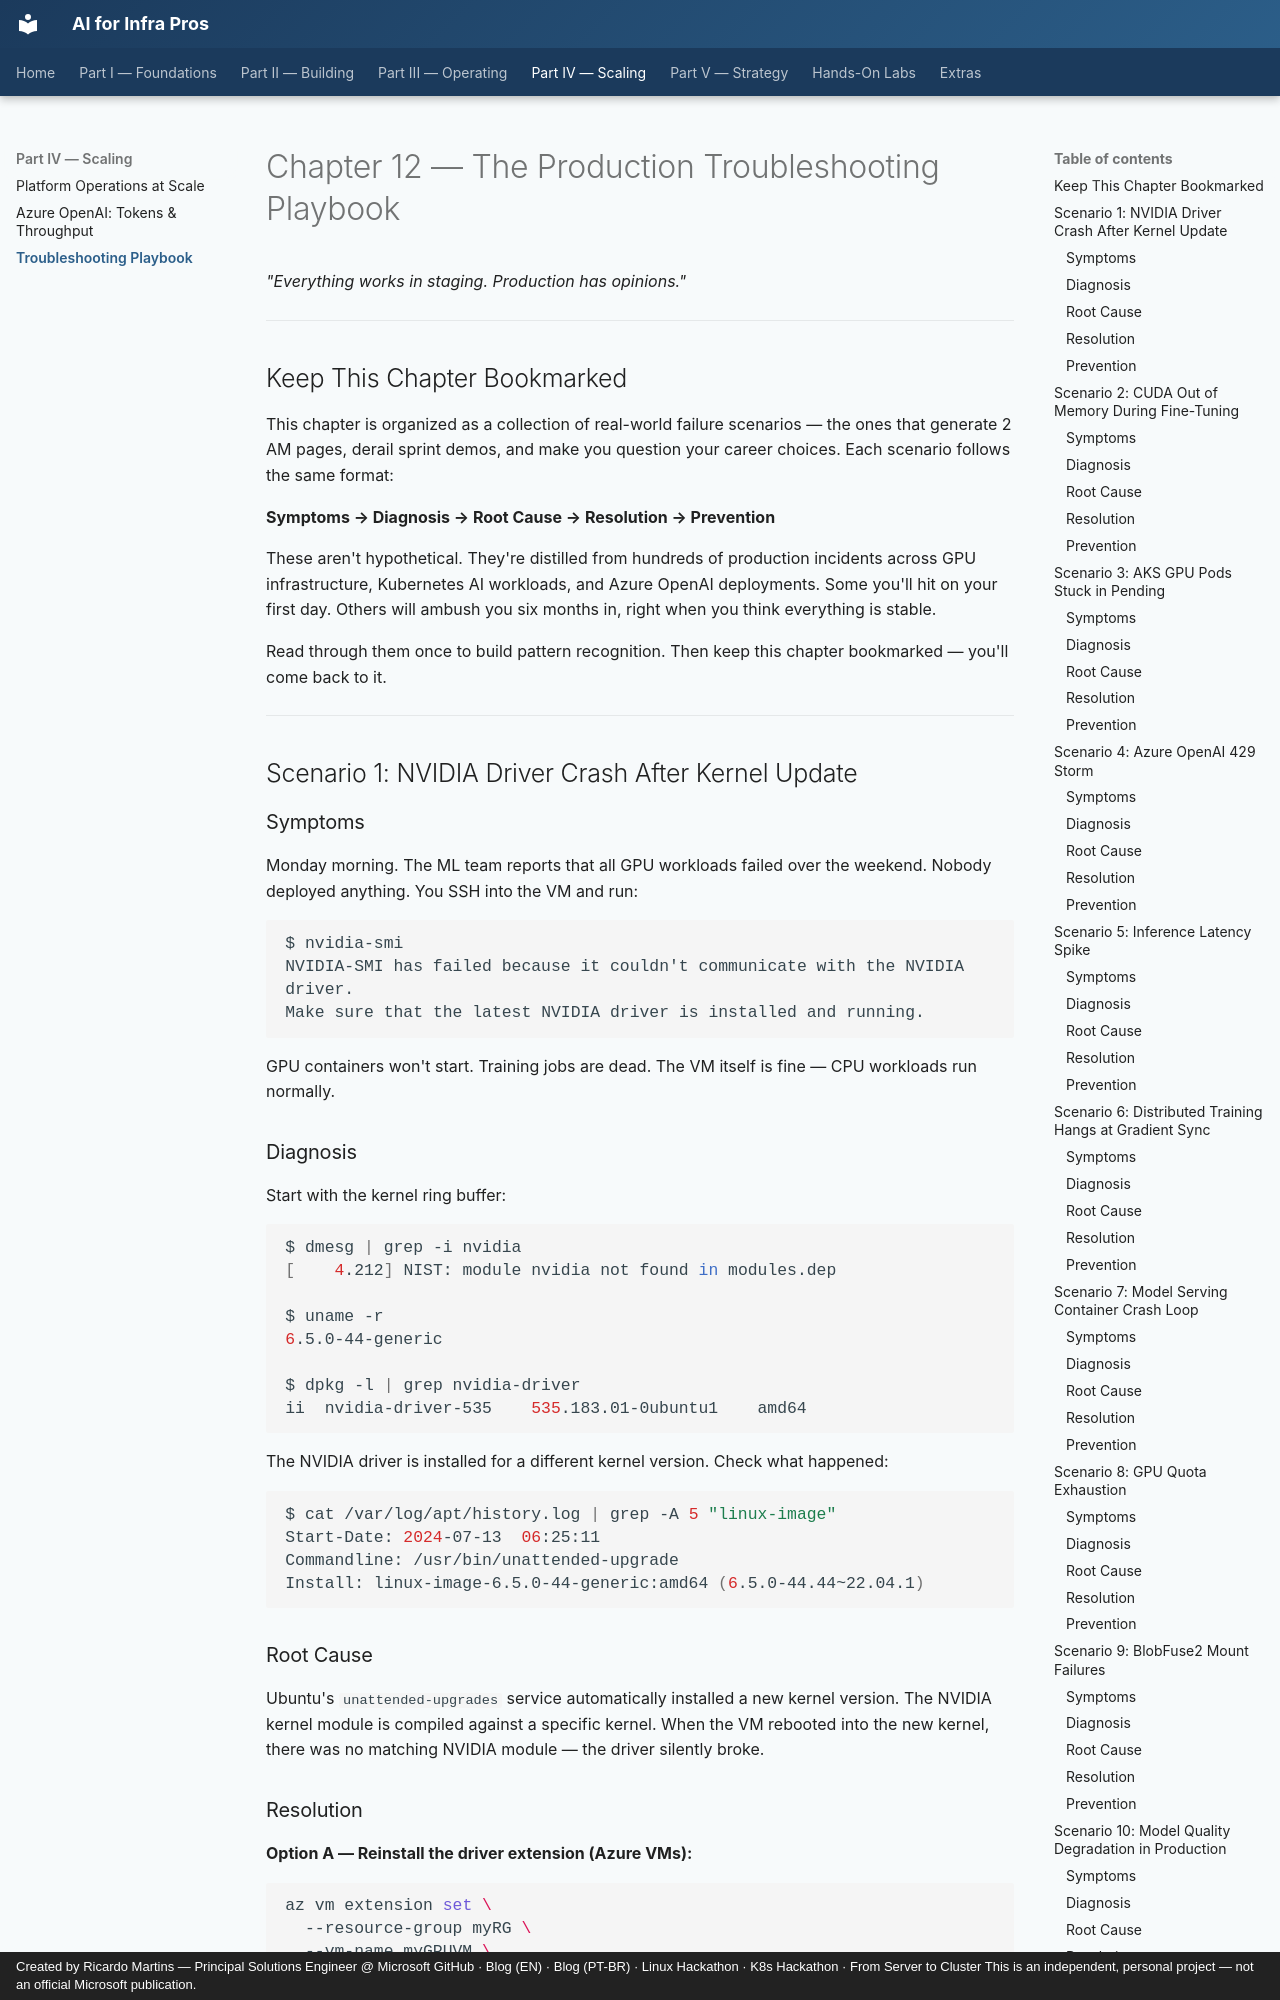

repository: ricmmartins/ai-for-infra-pros · page: chapters/12-troubleshooting/index.html · generator: mkdocs · copyright: Created by Ricardo Martins — Principal Solutions Engineer @ Microsoft GitHub · Blog (EN) · Blog (PT-BR) · Linux Hackathon · K8s Hackathon · From Server to Cluster This is an independent, personal project — not an official Microsoft publication.

# Chapter 12 — The Production Troubleshooting Playbook

*"Everything works in staging. Production has opinions."*

---

## Keep This Chapter Bookmarked

This chapter is organized as a collection of real-world failure scenarios — the ones that generate 2 AM pages, derail sprint demos, and make you question your career choices. Each scenario follows the same format:

**Symptoms → Diagnosis → Root Cause → Resolution → Prevention**

These aren't hypothetical. They're distilled from hundreds of production incidents across GPU infrastructure, Kubernetes AI workloads, and Azure OpenAI deployments. Some you'll hit on your first day. Others will ambush you six months in, right when you think everything is stable.

Read through them once to build pattern recognition. Then keep this chapter bookmarked — you'll come back to it.

---

## Scenario 1: NVIDIA Driver Crash After Kernel Update

### Symptoms

Monday morning. The ML team reports that all GPU workloads failed over the weekend. Nobody deployed anything. You SSH into the VM and run:

```bash
$ nvidia-smi
NVIDIA-SMI has failed because it couldn't communicate with the NVIDIA driver.
Make sure that the latest NVIDIA driver is installed and running.
```

GPU containers won't start. Training jobs are dead. The VM itself is fine — CPU workloads run normally.

### Diagnosis

Start with the kernel ring buffer:

```bash
$ dmesg | grep -i nvidia
[    4.212] NIST: module nvidia not found in modules.dep

$ uname -r
6.5.0-44-generic

$ dpkg -l | grep nvidia-driver
ii  nvidia-driver-535    535.183.01-0ubuntu1    amd64
```

The NVIDIA driver is installed for a different kernel version. Check what happened:

```bash
$ cat /var/log/apt/history.log | grep -A 5 "linux-image"
Start-Date: 2024-07-13  06:25:11
Commandline: /usr/bin/unattended-upgrade
Install: linux-image-6.5.0-44-generic:amd64 (6.5.0-44.44~22.04.1)
```

### Root Cause

Ubuntu's `unattended-upgrades` service automatically installed a new kernel version. The NVIDIA kernel module is compiled against a specific kernel. When the VM rebooted into the new kernel, there was no matching NVIDIA module — the driver silently broke.
